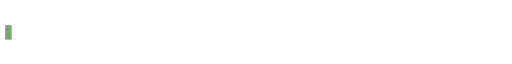
t = 0.00 s
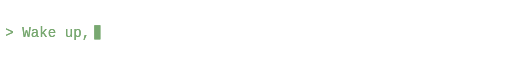
t = 1.10 s
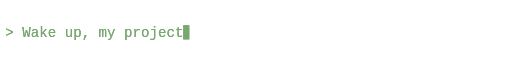
t = 2.20 s
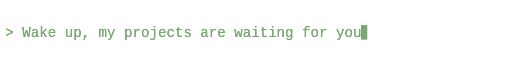
t = 4.40 s
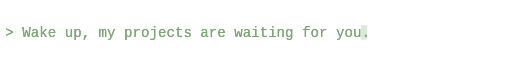
t = 5.30 s
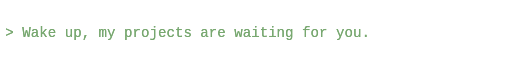
t = 6.56 s

The animated SVG that drew these frames (rendered in a browser with its animation timeline set to each time). Animation: 3 SMIL elements (animate=3); one cycle of 8.00 s, repeats indefinitely.

<svg xmlns="http://www.w3.org/2000/svg" width="760" height="32" viewBox="0 0 760 32" role="img" aria-label="> Wake up, my projects are waiting for you.">
  <defs>
    <clipPath id="reveal">
      <rect x="0" y="0" width="0" height="32">
        <animate
          attributeName="width"
          values="0;550;550;0"
          keyTimes="0;0.55;0.9;1"
          dur="8s"
          repeatCount="indefinite"
        />
      </rect>
    </clipPath>
    <filter id="terminal-glow" x="-10%" y="-50%" width="120%" height="200%">
      <feGaussianBlur stdDeviation="0.3" result="blur"/>
      <feMerge>
        <feMergeNode in="blur"/>
        <feMergeNode in="SourceGraphic"/>
      </feMerge>
    </filter>
  </defs>

  <text
    x="8"
    y="23"
    fill="#78A870"
    font-family="'JetBrains Mono', 'Cascadia Mono', monospace"
    font-size="21"
    font-weight="400"
    clip-path="url(#reveal)"
    filter="url(#terminal-glow)"
  >&gt; Wake up, my projects are waiting for you.</text>

  <rect x="8" y="6" width="9" height="21" fill="#78A870" filter="url(#terminal-glow)">
    <animate
      attributeName="x"
      values="8;536;536;8"
      keyTimes="0;0.55;0.9;1"
      dur="8s"
      repeatCount="indefinite"
    />
    <animate
      attributeName="opacity"
      values="1;1;0;1;0;1"
      keyTimes="0;0.55;0.64;0.73;0.82;1"
      dur="8s"
      repeatCount="indefinite"
    />
  </rect>
</svg>
